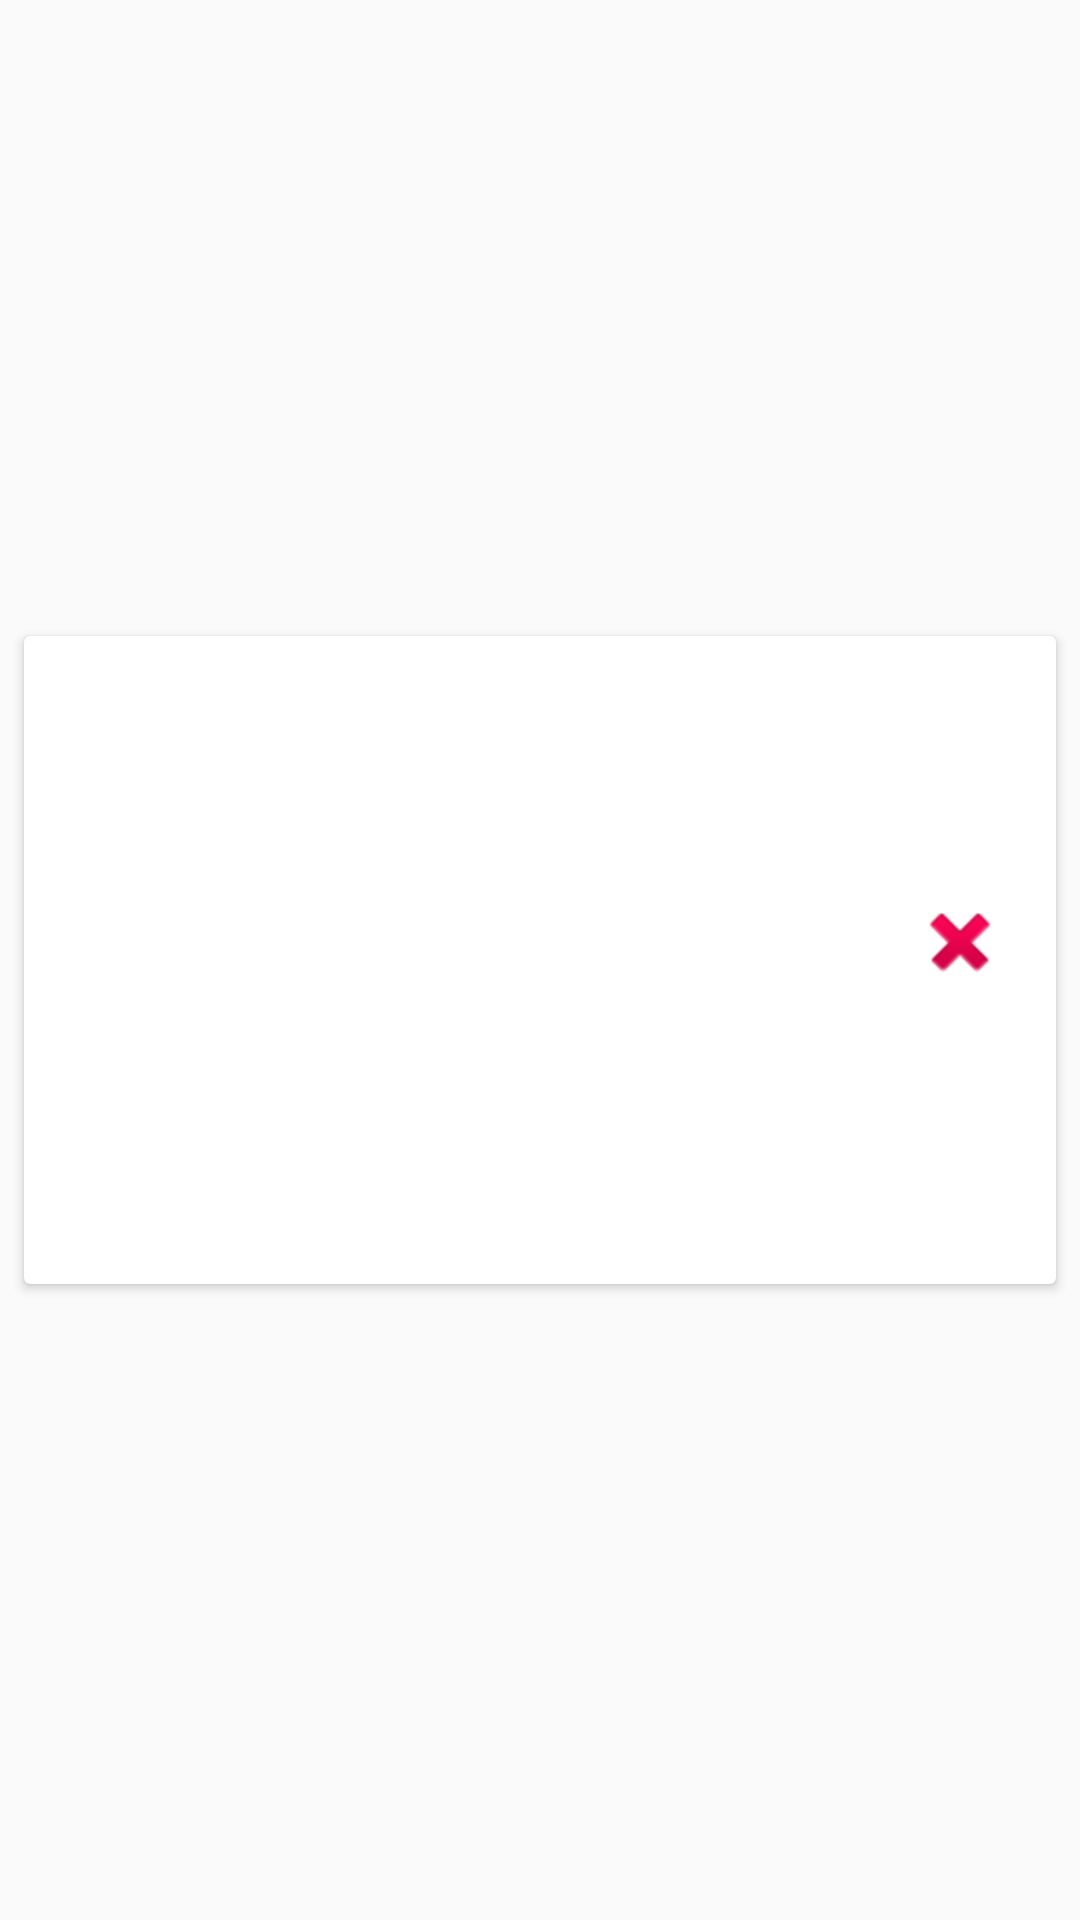

Here is an Android app screen rendered from its layout file. Give the layout XML and the strings, colors and styles it references.
<!-- AndroidManifest.xml: application theme AppTheme -->
<!-- res/layout/lista_itens_recycler_card.xml -->
<?xml version="1.0" encoding="utf-8"?>
<LinearLayout
    xmlns:android="http://schemas.android.com/apk/res/android"
    xmlns:card_view="http://schemas.android.com/apk/res-auto"
    xmlns:tools="http://schemas.android.com/tools"
    android:layout_width="wrap_content"
    android:layout_height="wrap_content">

    <android.support.v7.widget.CardView
        android:id="@+id/card_view"
        android:layout_width="wrap_content"
        android:layout_height="wrap_content"
        android:layout_gravity="center"
        android:layout_margin="8dp"
        card_view:cardCornerRadius="2dp"
        card_view:contentPadding="8dp">

        <RelativeLayout
            android:layout_width="match_parent"
            android:layout_height="wrap_content">

            <TextView
                android:id="@+id/card_title"
                android:layout_width="wrap_content"
                android:layout_height="wrap_content"
                android:layout_alignParentTop="true"
                android:layout_centerVertical="true"
                android:layout_marginStart="8dp"
                android:textStyle="bold"
                tools:text="Line 1"/>

            <TextView
                android:id="@+id/card_desc"
                android:layout_width="wrap_content"
                android:layout_height="wrap_content"
                android:layout_below="@id/card_title"
                android:layout_margin="16dp"
                android:gravity="center"
                android:textColor="@color/colorPrimaryDark"
                android:textStyle="italic"
                tools:text="texto"/>

            <ImageView
                android:id="@+id/imageView"
                android:src="@mipmap/ic_launcher"
                android:layout_width="200dp"
                android:layout_centerHorizontal="true"
                android:layout_height="200dp" />

            <ImageButton
                android:id="@+id/card_delete"
                android:layout_width="wrap_content"
                android:layout_height="wrap_content"
                android:layout_alignParentEnd="true"
                android:layout_below="@id/card_desc"
                android:background="?selectableItemBackground"
                android:contentDescription="@string/deletar"
                android:padding="8dp"
                android:src="@android:drawable/ic_delete"/>


        </RelativeLayout>

    </android.support.v7.widget.CardView>
</LinearLayout>
<!-- resources referenced by this layout -->
<resources>
  <color name="colorPrimaryDark">#303F9F</color>
  <string name="deletar">Deletar</string>
  <style name="AppTheme" parent="Theme.AppCompat.Light.DarkActionBar">
          
          <item name="colorPrimary">@color/colorPrimary</item>
          <item name="colorPrimaryDark">@color/colorPrimaryDark</item>
          <item name="colorAccent">@color/colorAccent</item>
          <item name="android:statusBarColor">@android:color/transparent</item>
          <item name="android:windowTranslucentStatus">true</item>
      </style>
  <color name="colorPrimary">#3F51B5</color>
  <color name="colorAccent">#FF4081</color>
</resources>
